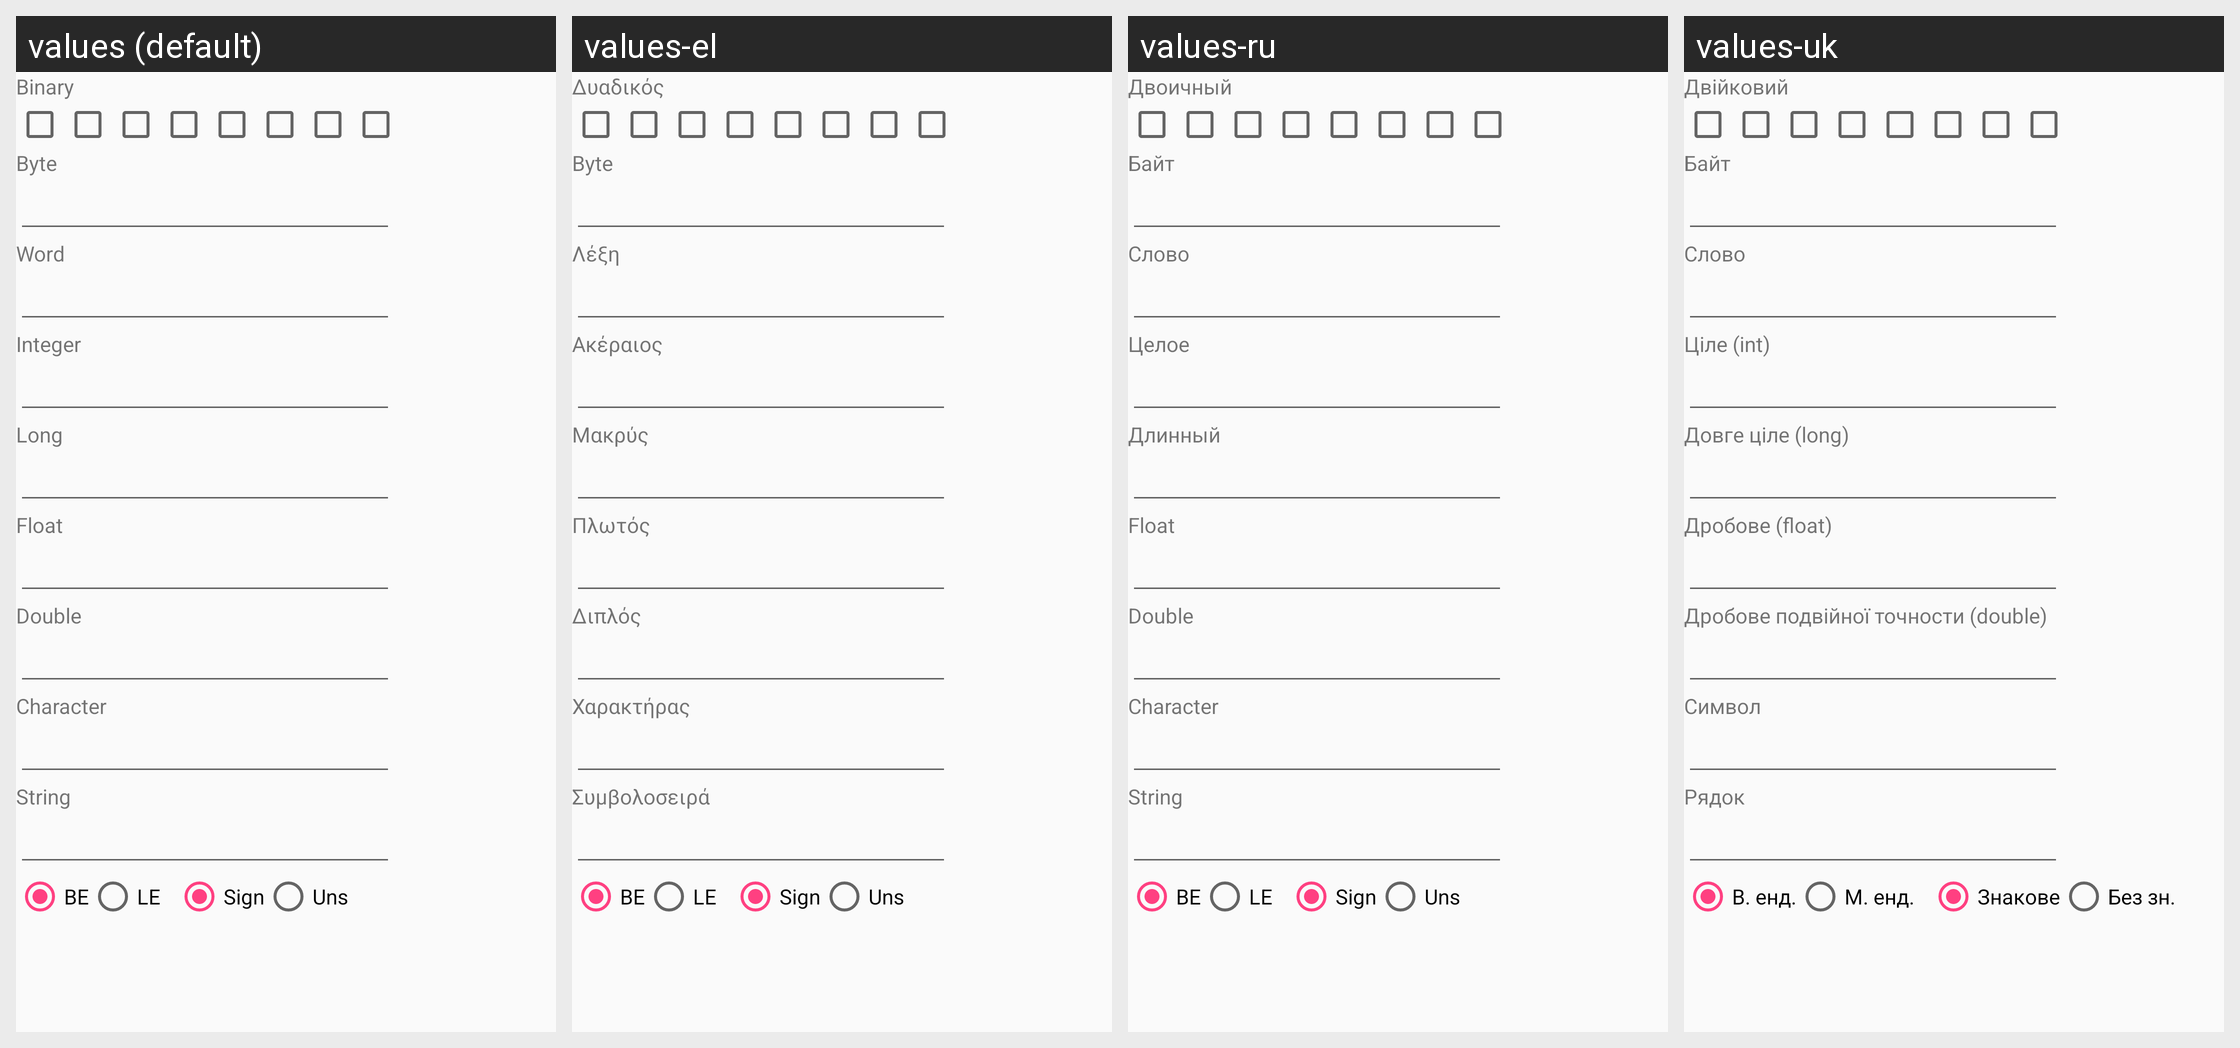

This grid shows one Android layout under several languages. Give, for every string resource on the screen, its name, the default text and each shown locale's text.
Android screen res/layout/basic_values_inspector.xml rendered under 4 locales, left to right: values (default), values-el, values-ru, values-uk. Device: Nexus 5 (rendered at 1080×1920; each locale shown at half size, 540×960, under a caption strip naming it); theme AppTheme.
Other locales in the repository, not shown: values-cs, values-es, values-hi, values-pt, values-pt-rBR, values-tr, values-zh-rCN.
Strings drawn on this screen, with the default value and each locale's value (text and hints the layout hard-codes, and strings that could not be matched under every locale, appear in the picture but are not listed):

value_label_binary
  values: Binary
  values-el: Δυαδικός
  values-ru: Двоичный
  values-uk: Двійковий

value_label_byte
  values: Byte
  values-el: Byte
  values-ru: Байт
  values-uk: Байт

value_label_word
  values: Word
  values-el: Λέξη
  values-ru: Слово
  values-uk: Слово

value_label_integer
  values: Integer
  values-el: Ακέραιος
  values-ru: Целое
  values-uk: Ціле (int)

value_label_long
  values: Long
  values-el: Μακρύς
  values-ru: Длинный
  values-uk: Довге ціле (long)

value_label_float
  values: Float
  values-el: Πλωτός
  values-ru: Float
  values-uk: Дробове (float)

value_label_double
  values: Double
  values-el: Διπλός
  values-ru: Double
  values-uk: Дробове подвійної точности (double)

value_label_character
  values: Character
  values-el: Χαρακτήρας
  values-ru: Character
  values-uk: Символ

value_label_string
  values: String
  values-el: Συμβολοσειρά
  values-ru: String
  values-uk: Рядок

big_endian_radio_button
  values: BE
  values-el: BE
  values-ru: BE
  values-uk: В. енд.

little_endian_radio_button
  values: LE
  values-el: LE
  values-ru: LE
  values-uk: М. енд.

signed_radio_button
  values: Sign
  values-el: Sign
  values-ru: Sign
  values-uk: Знакове

unsigned_radio_button
  values: Uns
  values-el: Uns
  values-ru: Uns
  values-uk: Без зн.
